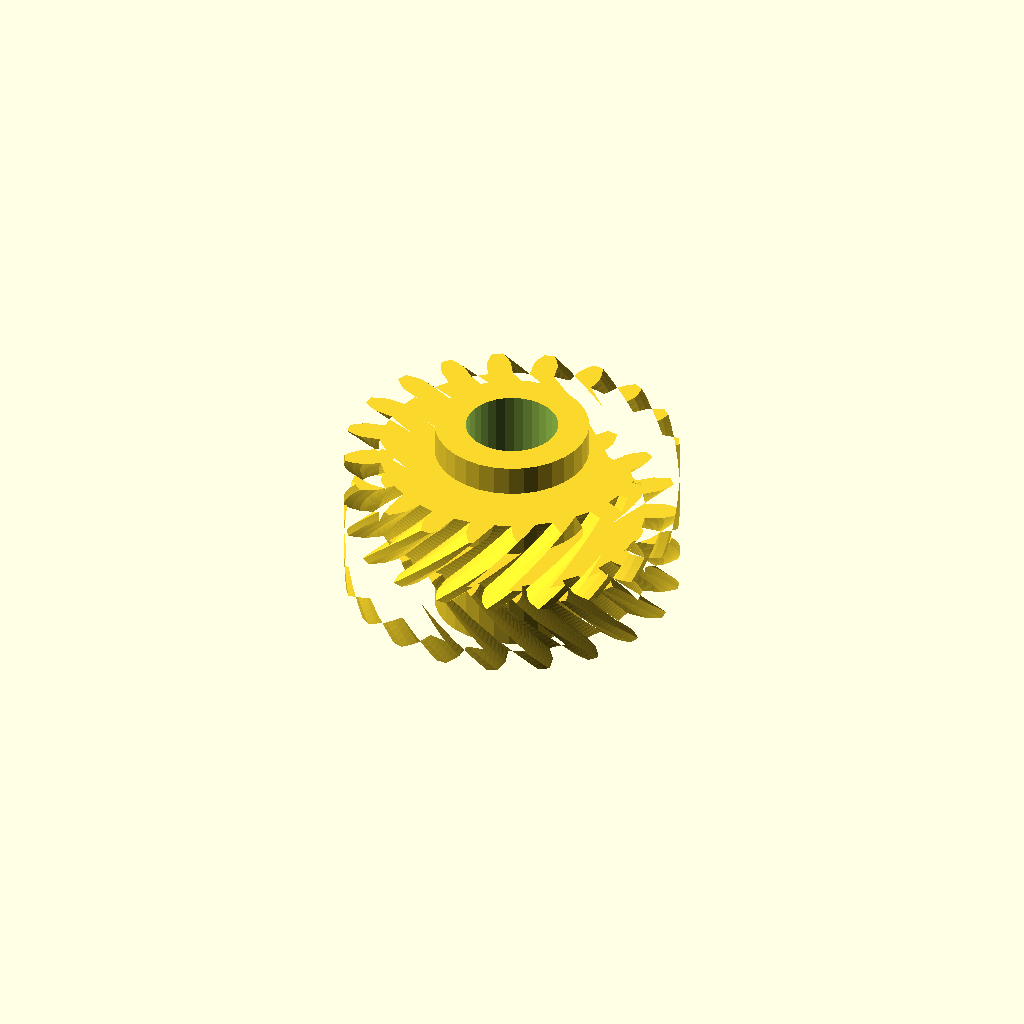
Cell 1 — every parameter at its default value.
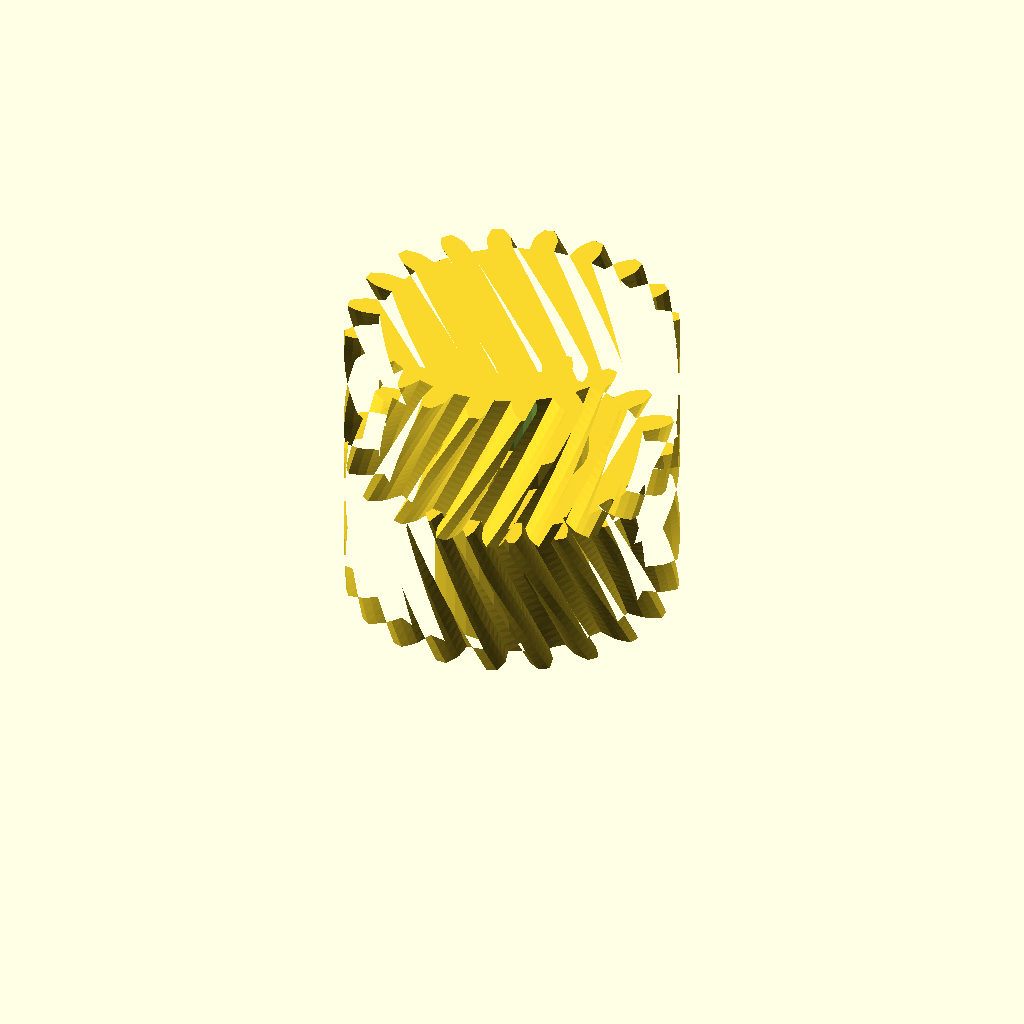
Cell 2: half_w = 20 (everything else at default).
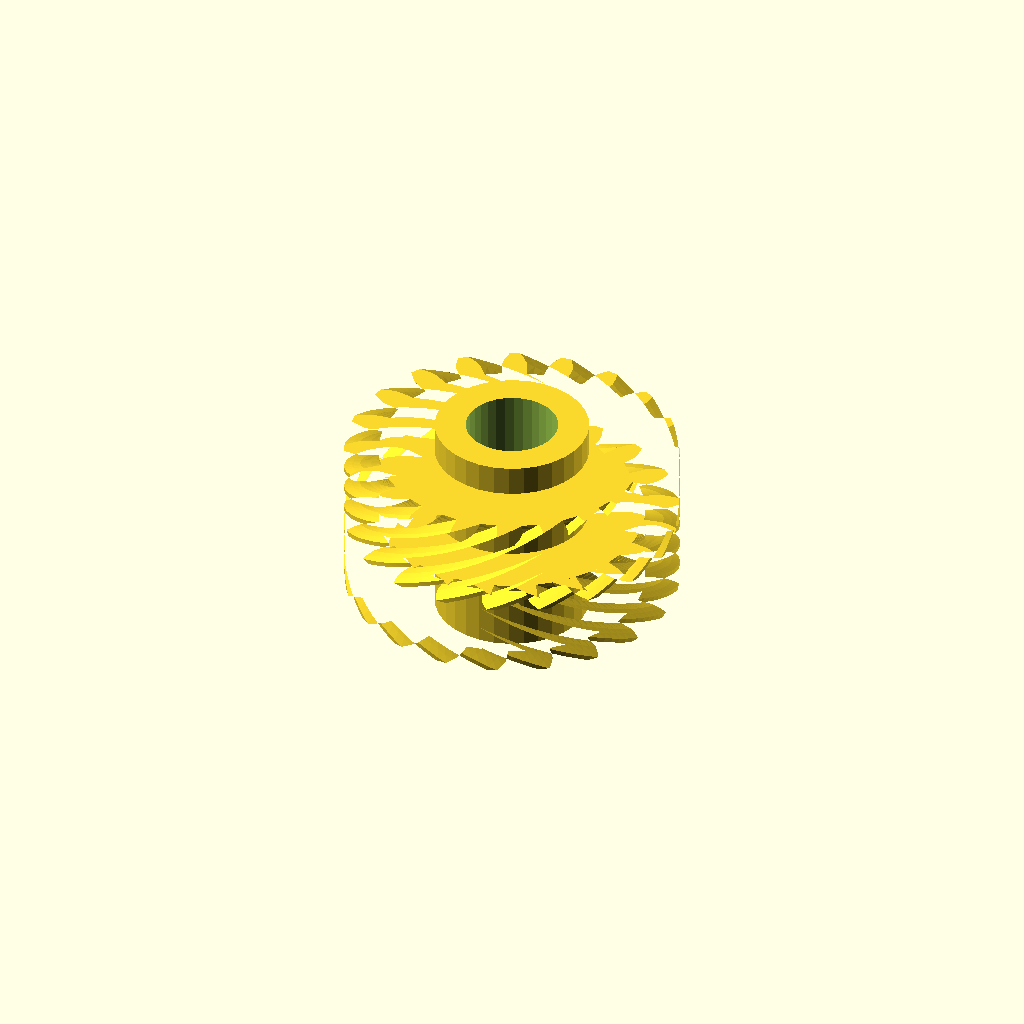
Cell 3 — helix set to 60, the other parameters unchanged.
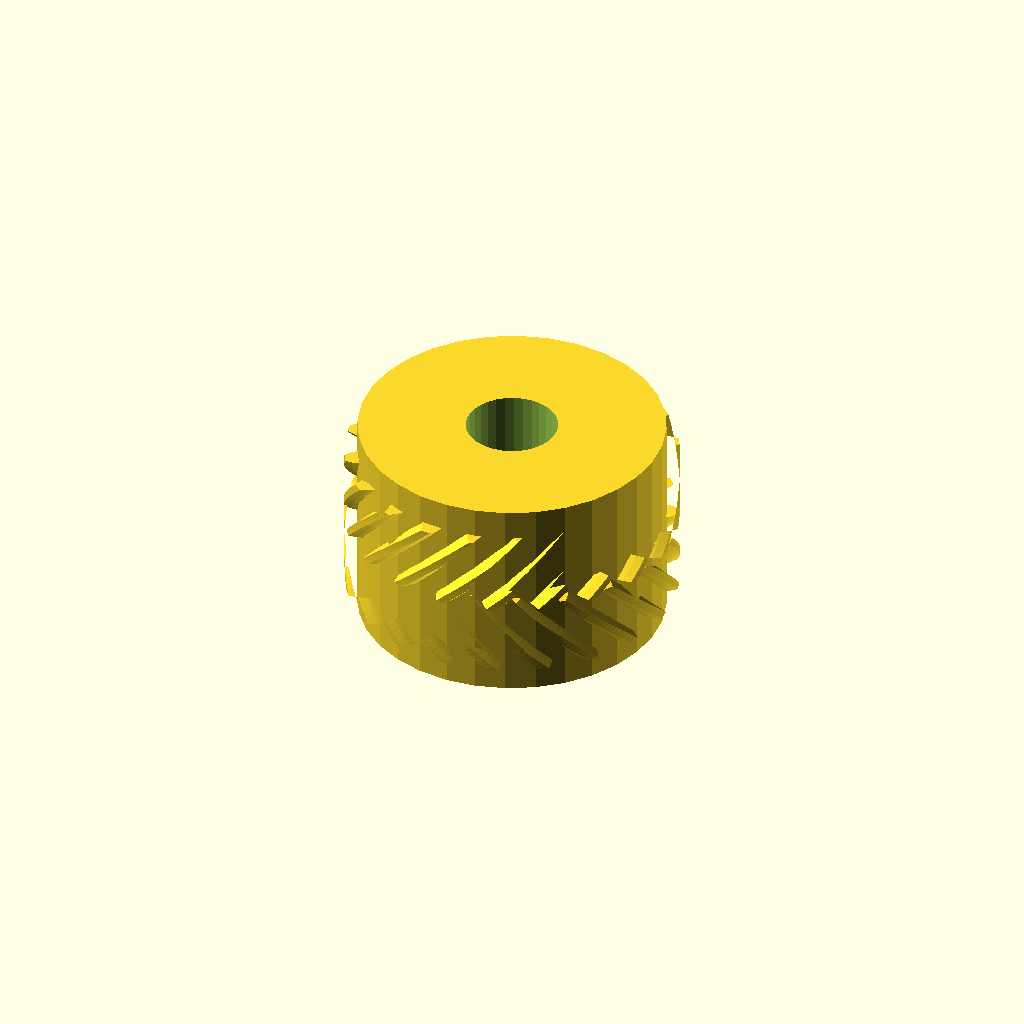
Cell 4: hub_r = 20.3 (everything else at default).
All cells are drawn from one camera (rotation 55°, 0°, 25°, orthographic, colour scheme Cornfield), so only the parameter changes between them.
Source of the model, optional_data/data/gen3/herringbones/part_0096.scad:
$fn = 32;

// ----------------------------------------------------------------------
// Herringbone gear: z20 module 2, 20 mm wide, 30 degree helix
// ----------------------------------------------------------------------

// --- parameters (mm) ---
gear_module = 2;          // tooth module
teeth = 20;               // tooth count
half_w = 10;              // half width
helix = 30;               // helix angle of each half
hub_r = 10.15;            // hub radius
hub_h = 28;               // hub height
total = 20;               // overall width over both chevron halves
bore_d = 12.18;           // hub bore

teeth_profile = [[17.424, -1.631], [19.832, -1.598], [20.912, -1.227], [21.989, -0.695], [21.989, 0.695], [20.912, 1.227], [19.832, 1.598], [17.424, 1.631], [17.075, 3.833], [19.355, 4.609], [20.268, 5.295], [21.128, 6.134], [20.698, 7.456], [19.509, 7.629], [18.367, 7.648], [16.067, 6.935], [15.055, 8.922], [16.983, 10.364], [17.639, 11.299], [18.198, 12.363], [17.381, 13.487], [16.197, 13.284], [15.105, 12.949], [13.138, 11.561], [11.561, 13.138], [12.949, 15.105], [13.284, 16.197], [13.487, 17.381], [12.363, 18.198], [11.299, 17.639], [10.364, 16.983], [8.922, 15.055], [6.935, 16.067], [7.648, 18.367], [7.629, 19.509], [7.456, 20.698], [6.134, 21.128], [5.295, 20.268], [4.609, 19.355], [3.833, 17.075], [1.631, 17.424], [1.598, 19.832], [1.227, 20.912], [0.695, 21.989], [-0.695, 21.989], [-1.227, 20.912], [-1.598, 19.832], [-1.631, 17.424], [-3.833, 17.075], [-4.609, 19.355], [-5.295, 20.268], [-6.134, 21.128], [-7.456, 20.698], [-7.629, 19.509], [-7.648, 18.367], [-6.935, 16.067], [-8.922, 15.055], [-10.364, 16.983], [-11.299, 17.639], [-12.363, 18.198], [-13.487, 17.381], [-13.284, 16.197], [-12.949, 15.105], [-11.561, 13.138], [-13.138, 11.561], [-15.105, 12.949], [-16.197, 13.284], [-17.381, 13.487], [-18.198, 12.363], [-17.639, 11.299], [-16.983, 10.364], [-15.055, 8.922], [-16.067, 6.935], [-18.367, 7.648], [-19.509, 7.629], [-20.698, 7.456], [-21.128, 6.134], [-20.268, 5.295], [-19.355, 4.609], [-17.075, 3.833], [-17.424, 1.631], [-19.832, 1.598], [-20.912, 1.227], [-21.989, 0.695], [-21.989, -0.695], [-20.912, -1.227], [-19.832, -1.598], [-17.424, -1.631], [-17.075, -3.833], [-19.355, -4.609], [-20.268, -5.295], [-21.128, -6.134], [-20.698, -7.456], [-19.509, -7.629], [-18.367, -7.648], [-16.067, -6.935], [-15.055, -8.922], [-16.983, -10.364], [-17.639, -11.299], [-18.198, -12.363], [-17.381, -13.487], [-16.197, -13.284], [-15.105, -12.949], [-13.138, -11.561], [-11.561, -13.138], [-12.949, -15.105], [-13.284, -16.197], [-13.487, -17.381], [-12.363, -18.198], [-11.299, -17.639], [-10.364, -16.983], [-8.922, -15.055], [-6.935, -16.067], [-7.648, -18.367], [-7.629, -19.509], [-7.456, -20.698], [-6.134, -21.128], [-5.295, -20.268], [-4.609, -19.355], [-3.833, -17.075], [-1.631, -17.424], [-1.598, -19.832], [-1.227, -20.912], [-0.695, -21.989], [0.695, -21.989], [1.227, -20.912], [1.598, -19.832], [1.631, -17.424], [3.833, -17.075], [4.609, -19.355], [5.295, -20.268], [6.134, -21.128], [7.456, -20.698], [7.629, -19.509], [7.648, -18.367], [6.935, -16.067], [8.922, -15.055], [10.364, -16.983], [11.299, -17.639], [12.363, -18.198], [13.487, -17.381], [13.284, -16.197], [12.949, -15.105], [11.561, -13.138], [13.138, -11.561], [15.105, -12.949], [16.197, -13.284], [17.381, -13.487], [18.198, -12.363], [17.639, -11.299], [16.983, -10.364], [15.055, -8.922], [16.067, -6.935], [18.367, -7.648], [19.509, -7.629], [20.698, -7.456], [21.128, -6.134], [20.268, -5.295], [19.355, -4.609], [17.075, -3.833]];

difference() {
  union() {
    /* lower half, twisted one way */
    linear_extrude(height = half_w + 0.4, twist = helix, slices = 20) polygon(teeth_profile);
    /* upper half, twisted the other way, overlapping the joint */
    translate([0, 0, half_w - 0.4]) linear_extrude(height = half_w + 0.4, twist = -helix, slices = 20) polygon(teeth_profile);
    /* hub */
    translate([0, 0, (total - hub_h) / 2]) cylinder(h = hub_h, d = 2 * hub_r);
  }
  translate([0, 0, (total - hub_h) / 2 - 2.5]) cylinder(h = hub_h + 5, d = bore_d);
}
Customizer parameters (derived from the source; name, type, default, range or options):
gear_module: number, default 2
teeth: number, default 20
half_w: number, default 10
helix: number, default 30
hub_r: number, default 10.15
hub_h: number, default 28
total: number, default 20
bore_d: number, default 12.18
